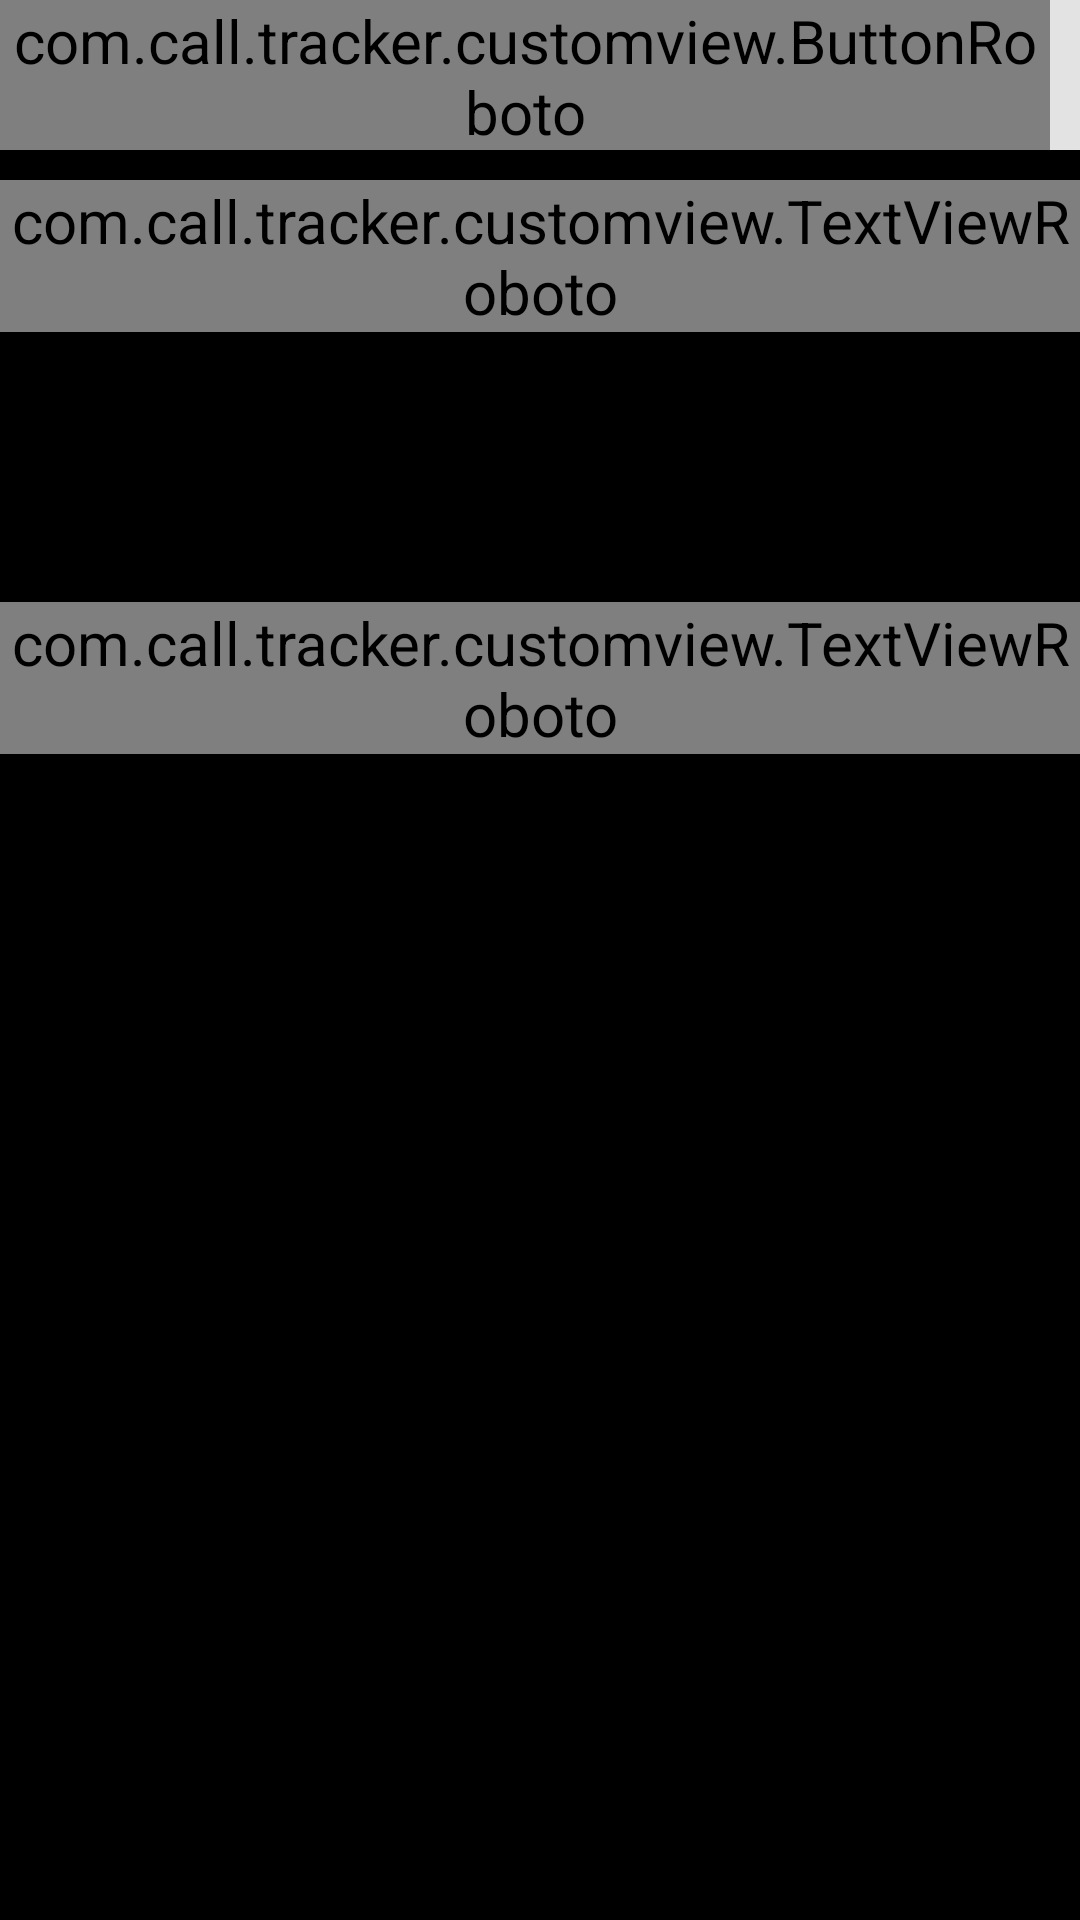

Here is an Android app screen rendered from its layout file. Give the layout XML and the strings, colors and styles it references.
<!-- AndroidManifest.xml: application theme AppTheme -->
<!-- res/layout/layout_voice_call.xml -->
<?xml version="1.0" encoding="utf-8"?>

<LinearLayout xmlns:android="http://schemas.android.com/apk/res/android"
    android:layout_width="match_parent"
    android:layout_height="match_parent"
    android:orientation="vertical" >

    <RelativeLayout
        android:layout_width="fill_parent"
        android:layout_height="50dp"
        android:background="#e3e3e3"
        android:orientation="horizontal" >

        <com.call.tracker.customview.ButtonRoboto
            android:id="@+id/butHome"
            android:layout_width="wrap_content"
            android:layout_height="wrap_content"
            android:layout_alignParentRight="true"
            android:layout_marginRight="10dp"
            android:onClick="callHome"
            android:text="Home" />
    </RelativeLayout>

    <com.call.tracker.customview.TextViewRoboto
        android:id="@+id/textViewCallerName"
        android:layout_width="fill_parent"
        android:layout_height="wrap_content"
        android:layout_marginTop="10dp"
        android:gravity="center"
        android:text="Name"
        android:textAppearance="?android:attr/textAppearanceLarge" />

    <Chronometer
        android:id="@+id/chronometerTimer"
        android:layout_width="fill_parent"
        android:layout_height="wrap_content"
        android:layout_marginTop="10dp"
        android:format="MM:SS"
        android:gravity="center"
        android:textAppearance="?android:attr/textAppearanceLarge"
        android:visibility="gone" />

    <RelativeLayout
        android:layout_width="fill_parent"
        android:layout_height="wrap_content" >

        <ImageView
            android:id="@+id/imgViewRecord"
            android:layout_width="80dp"
            android:layout_height="80dp"
            android:layout_centerInParent="true"
            android:src="@drawable/media_record" />
    </RelativeLayout>

    <com.call.tracker.customview.TextViewRoboto
        android:id="@+id/textViewHistory"
        android:layout_width="fill_parent"
        android:layout_height="wrap_content"
        android:layout_marginTop="10dp"
        android:text="@string/recording_history"
        android:textAppearance="?android:attr/textAppearanceMedium" />

    <ListView
        android:id="@+id/listVoice"
        android:layout_width="fill_parent"
        android:layout_height="fill_parent" >
    </ListView>

</LinearLayout>
<!-- resources referenced by this layout -->
<resources>
  <string name="recording_history">Recording History</string>
  <style name="AppTheme" parent="@android:style/Theme.Black.NoTitleBar">
          <item name="android:textColor">@color/theme_color</item>
          <item name="android:textSize">20sp</item>
          
      </style>
  <color name="theme_color">#5A9AA8</color>
</resources>
